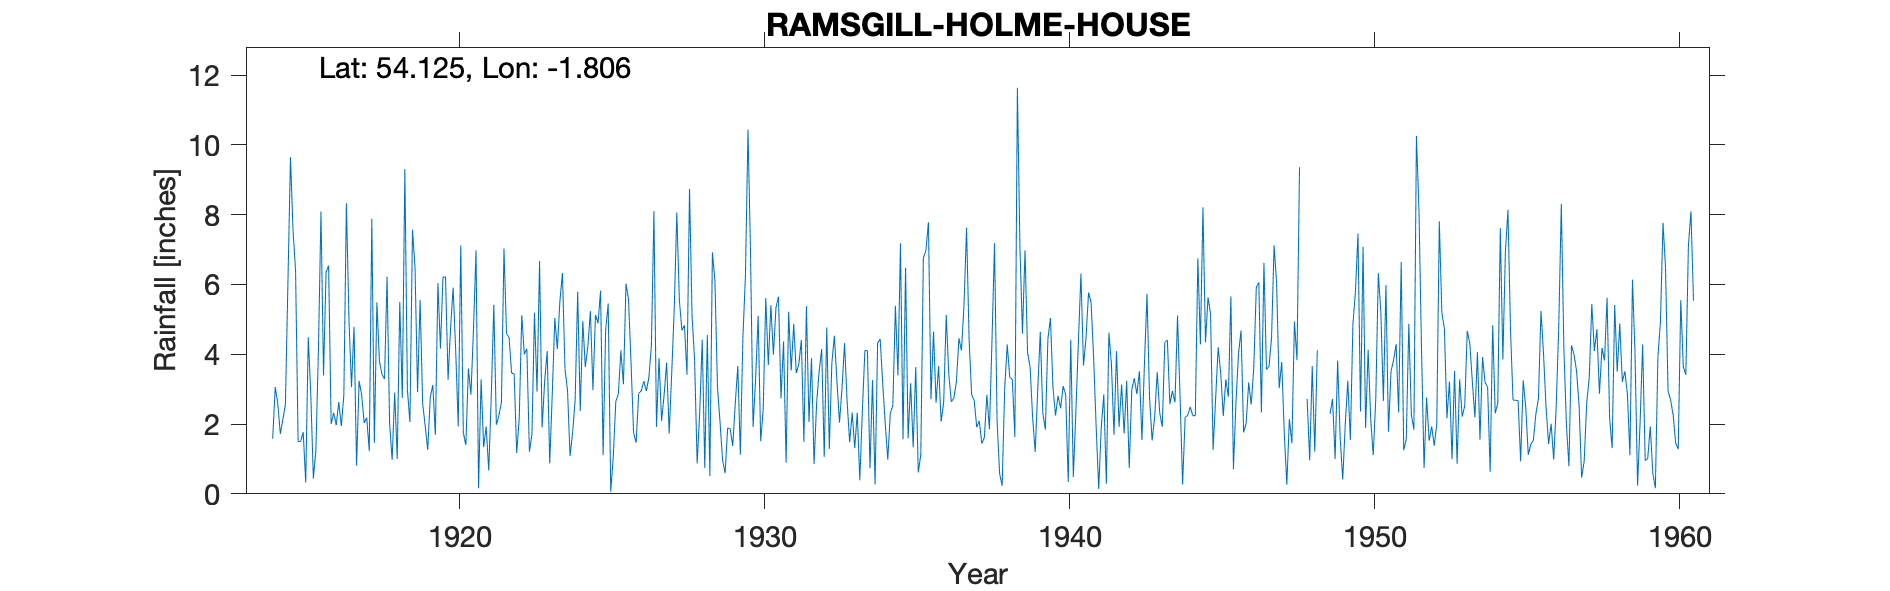

The file beside this chart, header and first rows:
RAMSGILL, HIGH HOLME HOUSE NR SOUTHWAITE, , , , , , , , , , , , , , , , , , , , , , , 
Grid ref, SE128699, Long, -1.806, Lat, 54.12, Elevation, 464, ft, , , , , , , , , , , , , , , 
Station no, 3367, , , , , , , , , , , , , , , , , , , , , , 
, 1910, 1911, 1912, 1913, 1914, 1915, 1916, 1917, 1918, 1919, 1920, 1921, 1922, 1923, 1924, 1925, 1926, 1927, 1928, 1929, 1930, 1931, 1932
January, , , , , , 7.56, 3.39, 4.79, 3.29, 6.49, 6.22, 6.98, 4.59, 2.93, 2.96, 4.89, 5.57, 3.89, 8.74, 2.06, 6.91, 2.73, 3.89
February, , , , , , 6.4, 6.35, 0.81, 6.22, 2.92, 3.27, 0.16, 4.48, 6.67, 1.08, 5.82, 3.73, 2.09, 5.1, 0.97, 1.92, 4.37, 0.85
March, , , , , , 1.5, 6.54, 3.24, 2.01, 5.56, 4.77, 3.28, 3.46, 1.9, 1.76, 1.11, 1.74, 2.83, 3.83, 0.59, 3.29, 0.89, 2.59
April, , , , , , 1.5, 2, 2.83, 0.97, 2.59, 5.91, 1.34, 3.44, 3.22, 2.69, 4.69, 1.47, 3.76, 0.87, 1.89, 5.1, 5.22, 3.52
May, , , , , 1.58, 1.77, 2.32, 2.03, 2.9, 1.95, 4.11, 1.93, 1.17, 4.09, 5.79, 5.45, 2.88, 1.73, 2.32, 1.86, 1.51, 3.53, 4.15
June, , , , , 3.06, 0.33, 1.97, 2.18, 1, 1.26, 1.93, 0.67, 2.16, 0.87, 2.37, 0.06, 2.95, 3.48, 4.42, 1.37, 2.44, 4.87, 1.06
July, , , , , 2.59, 4.49, 2.63, 1.22, 5.5, 2.77, 7.12, 2.8, 5.12, 2.86, 4.95, 1.07, 3.23, 5.32, 0.74, 2.59, 5.61, 3.46, 4.77
August, , , , , 1.72, 2.83, 1.94, 7.88, 2.75, 3.12, 1.75, 5.42, 4, 5.04, 3.64, 2.65, 2.95, 8.06, 4.55, 3.66, 3.69, 3.71, 1.29
September, , , , , 2.13, 0.44, 2.84, 1.46, 9.31, 1.69, 1.4, 1.98, 4.16, 4.15, 4.23, 2.86, 3.32, 5.55, 0.51, 1.12, 5.41, 4.41, 3.75
October, , , , , 2.56, 1.25, 8.33, 5.49, 2.97, 6.04, 3.59, 2.24, 1.21, 5.53, 5.24, 4.11, 4.25, 4.68, 6.92, 4.48, 3.99, 1.49, 4.53
November, , , , , 6.06, 4.14, 5.02, 3.8, 2.06, 4.16, 2.84, 2.62, 1.7, 6.33, 2.97, 3.14, 8.1, 4.83, 6.12, 6.25, 5.33, 5.38, 3.23
December, , , , , 9.65, 8.09, 3.06, 3.42, 7.57, 6.21, 4.71, 7.03, 5.19, 3.58, 5.13, 6.02, 1.92, 3.41, 3.05, 10.44, 5.65, 2.06, 2.04
Total, , , , , , 40.3, 46.39, 39.15, 46.55, 44.76, 47.62, 36.45, 40.68, 47.17, 42.81, 41.87, 42.11, 49.63, 47.17, 37.28, 50.85, 42.12, 35.67
1931 Aug-Sept adjusted for surrounding s…, , , , , , , , , , , , , , , , , , , , , , , 
1932 May/June adjusted for accumulation, , , , , , , , , , , , , , , , , , , , , , , 
1948 record notes too much calculation f…, , , , , , , , , , , , , , , , , , , , , , , 
